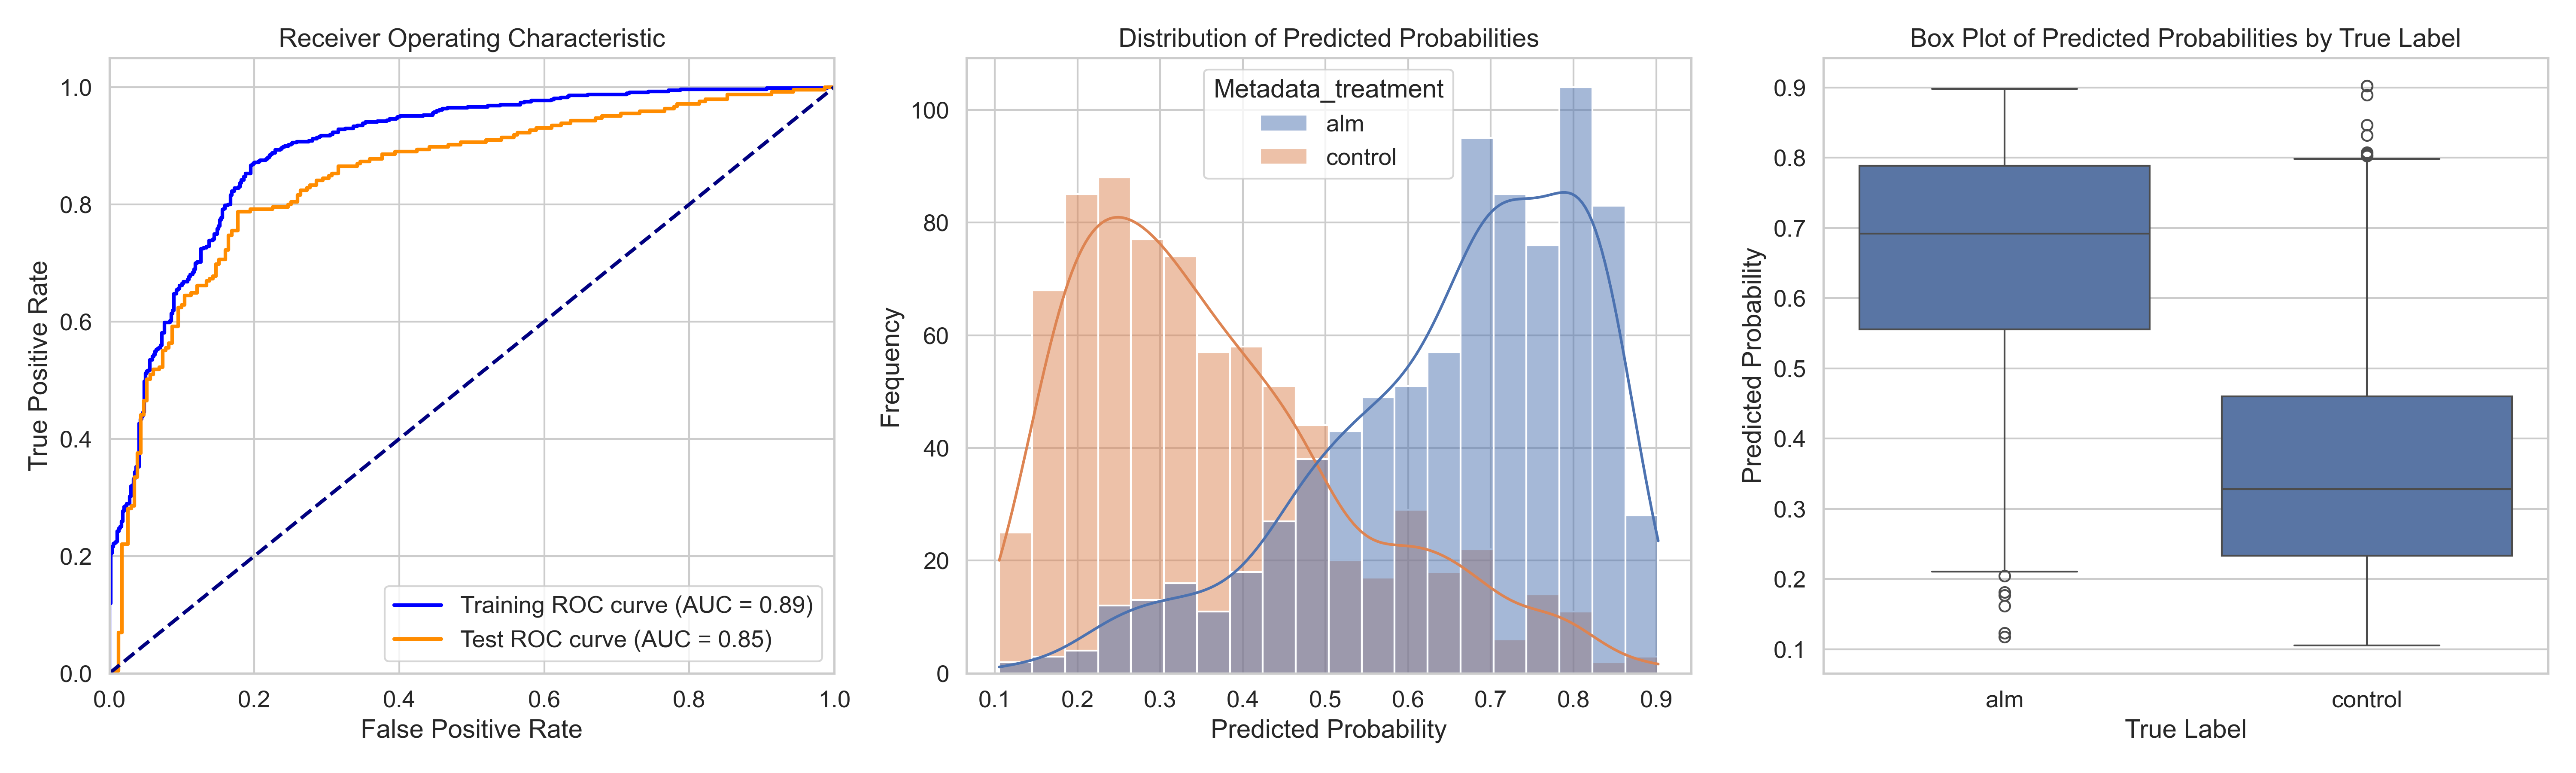

Data behind this chart, as committed beside it:
ObjectNumber, Metadata_site, Metadata_concentration, Metadata_hour, Metadata_treatment, Predicted_Probability, Is_Test, S
1, 0, 2.41, 2, alm, 0.4121, False, 0.04781
2, 0, 2.41, 2, alm, 0.7386, True, 0.3743
3, 0, 2.41, 2, alm, 0.6962, False, 0.3319
4, 0, 2.41, 2, alm, 0.7612, False, 0.3969
5, 0, 2.41, 2, alm, 0.6786, True, 0.3143
6, 0, 2.41, 2, alm, 0.6981, False, 0.3337
7, 0, 2.41, 2, alm, 0.761, False, 0.3967
8, 0, 2.41, 2, alm, 0.526, False, 0.1617
9, 0, 2.41, 2, alm, 0.747, False, 0.3826
10, 0, 2.41, 2, alm, 0.4608, False, 0.09647
11, 0, 2.41, 2, alm, 0.5109, False, 0.1466
12, 0, 2.41, 2, alm, 0.6378, False, 0.2735
13, 0, 2.41, 2, alm, 0.6159, False, 0.2515
14, 0, 2.41, 2, alm, 0.7233, True, 0.359
15, 0, 2.41, 2, alm, 0.4473, True, 0.08293
16, 0, 2.41, 2, alm, 0.7033, False, 0.3389
17, 0, 2.41, 2, alm, 0.6528, False, 0.2885
18, 0, 2.41, 2, alm, 0.7414, False, 0.3771
19, 0, 2.41, 2, alm, 0.4696, False, 0.1053
20, 0, 2.41, 2, alm, 0.7698, False, 0.4055
21, 0, 2.41, 2, alm, 0.5622, True, 0.1979
22, 0, 2.41, 2, alm, 0.6153, True, 0.251
23, 0, 2.41, 2, alm, 0.431, False, 0.06664
24, 0, 2.41, 2, alm, 0.5887, False, 0.2243
25, 0, 2.41, 2, alm, 0.6674, False, 0.303
26, 0, 2.41, 2, alm, 0.4084, False, 0.04412
27, 0, 2.41, 2, alm, 0.6879, False, 0.3236
28, 0, 2.41, 2, alm, 0.5761, True, 0.2118
29, 0, 2.41, 2, alm, 0.7049, False, 0.3405
30, 0, 2.41, 2, alm, 0.8471, False, 0.4828
31, 0, 2.41, 2, alm, 0.8601, False, 0.4957
32, 0, 2.41, 2, alm, 0.6354, False, 0.2711
33, 0, 2.41, 2, alm, 0.5188, True, 0.1545
34, 0, 2.41, 2, alm, 0.6484, False, 0.2841
35, 0, 2.41, 2, alm, 0.6851, True, 0.3207
1, 1, 2.41, 2, alm, 0.8344, True, 0.4701
2, 1, 2.41, 2, alm, 0.7052, False, 0.3409
3, 1, 2.41, 2, alm, 0.6085, False, 0.2442
4, 1, 2.41, 2, alm, 0.7046, False, 0.3403
5, 1, 2.41, 2, alm, 0.613, False, 0.2487
6, 1, 2.41, 2, alm, 0.7373, True, 0.373
7, 1, 2.41, 2, alm, 0.678, False, 0.3137
8, 1, 2.41, 2, alm, 0.6454, False, 0.281
9, 1, 2.41, 2, alm, 0.7126, False, 0.3483
10, 1, 2.41, 2, alm, 0.5828, False, 0.2185
11, 1, 2.41, 2, alm, 0.7521, False, 0.3877
12, 1, 2.41, 2, alm, 0.8396, False, 0.4753
13, 1, 2.41, 2, alm, 0.7273, True, 0.363
14, 1, 2.41, 2, alm, 0.7096, False, 0.3453
15, 1, 2.41, 2, alm, 0.7442, False, 0.3799
16, 1, 2.41, 2, alm, 0.4805, False, 0.1162
17, 1, 2.41, 2, alm, 0.8473, False, 0.4829
18, 1, 2.41, 2, alm, 0.8176, True, 0.4532
19, 1, 2.41, 2, alm, 0.8474, False, 0.4831
20, 1, 2.41, 2, alm, 0.562, False, 0.1977
21, 1, 2.41, 2, alm, 0.6877, False, 0.3234
22, 1, 2.41, 2, alm, 0.6881, False, 0.3237
23, 1, 2.41, 2, alm, 0.8328, False, 0.4685
24, 1, 2.41, 2, alm, 0.7996, True, 0.4353
25, 1, 2.41, 2, alm, 0.7898, False, 0.4255
... 1,524 more rows
